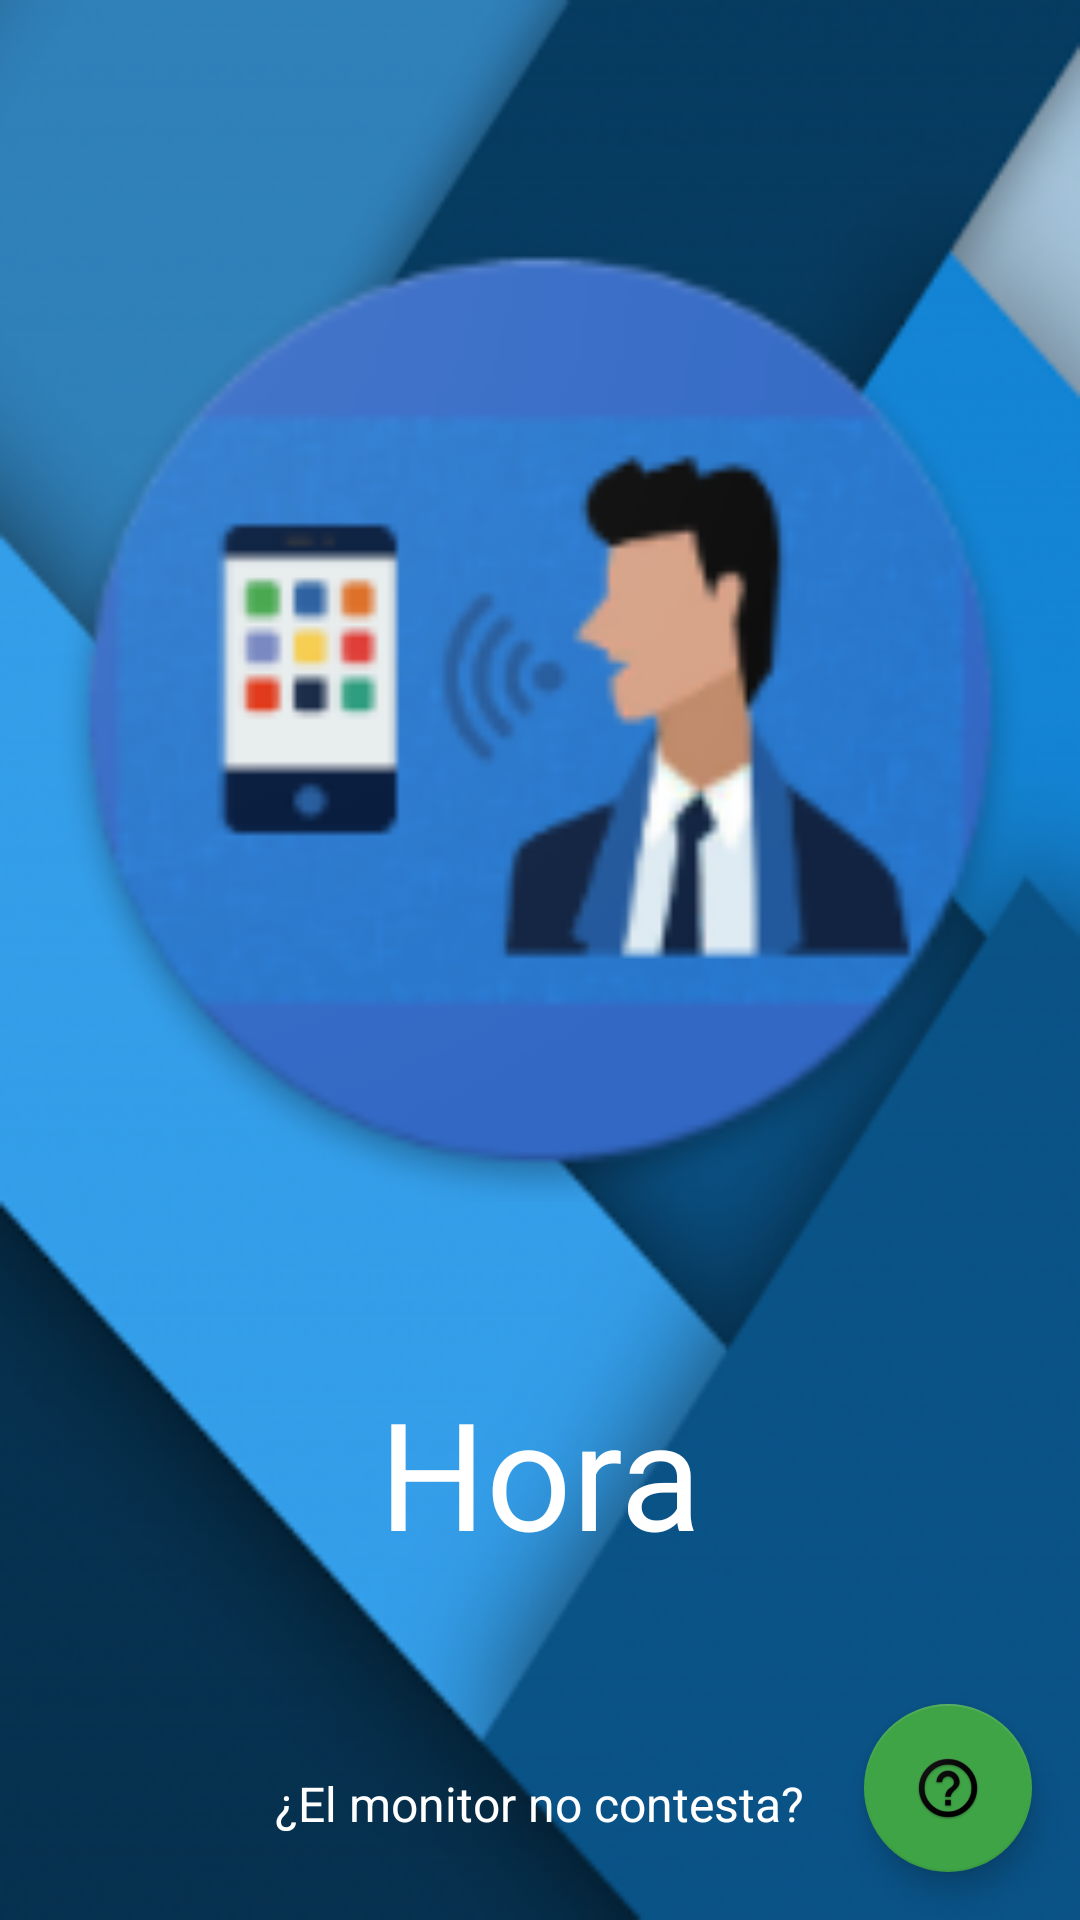

The Android layout XML behind this screen, and the referenced resources:
<!-- AndroidManifest.xml: application theme AppThemeNoActionBar -->
<!-- res/layout/activity_suplente.xml -->
<?xml version="1.0" encoding="utf-8"?>
<FrameLayout xmlns:android="http://schemas.android.com/apk/res/android"
    xmlns:app="http://schemas.android.com/apk/res-auto"
    xmlns:tools="http://schemas.android.com/tools"
    android:layout_width="match_parent"
    android:layout_height="match_parent"
    android:background="@drawable/background"

    android:orientation="vertical"
    android:weightSum="1"
    tools:context="com.sistemasivhorsnet.tutransporte.MonitorActivity">

    <LinearLayout
        android:layout_width="match_parent"
        android:layout_height="match_parent"
        android:orientation="vertical"
        android:padding="16dp">

        <ImageView
            android:id="@+id/imageView4"
            android:layout_width="match_parent"
            android:layout_height="0dp"
            android:layout_weight="0.87"
            android:contentDescription=""
            app:srcCompat="@mipmap/ic_launcher_round"
            tools:ignore="ContentDescription" />

        <TextView
            android:id="@+id/tvHora"
            android:layout_width="match_parent"
            android:layout_height="wrap_content"
            android:contentDescription="@string/logo_description"
            android:text="Hora"
            android:textAlignment="center"
            android:textColor="@color/white"
            android:textSize="50sp"
            tools:ignore="HardcodedText" />

        <TextView
            android:layout_width="match_parent"
            android:layout_height="100dp" />
    </LinearLayout>

    <android.support.design.widget.FloatingActionButton
        android:id="@+id/fabNoContesta"
        android:layout_width="match_parent"
        android:layout_height="wrap_content"
        android:layout_gravity="bottom|right"
        android:layout_margin="16dp"
        android:clickable="true"
        app:fabSize="normal"
        app:srcCompat="@mipmap/ic_question" />

    <Button
        android:layout_width="wrap_content"
        android:layout_height="wrap_content"
        android:textSize="16sp"
        android:layout_gravity="bottom|center"
        android:layout_marginBottom="28dp"
        android:background="@color/transparent"
        android:textColor="@color/white"
        android:text="@string/prompt_no_monitor"/>


</FrameLayout>
<!-- resources referenced by this layout -->
<resources>
  <color name="transparent">#0000</color>
  <color name="white">#ffffff</color>
  <!-- drawable background: png bitmap (drawable, 58508 bytes) -->
  <!-- mipmap ic_launcher_round: png bitmap (mipmap-hdpi, 8092 bytes) -->
  <!-- mipmap ic_question: png bitmap (mipmap-hdpi, 4630 bytes) -->
  <string name="logo_description">Logo Empresa</string>
  <string name="prompt_no_monitor">¿El monitor no contesta?</string>
  <style name="AppThemeNoActionBar" parent="Theme.AppCompat.Light.DarkActionBar">
          
          <item name="colorPrimary">@color/colorPrimary</item>
          <item name="colorPrimaryDark">@color/colorPrimaryDark</item>
          <item name="colorAccent">@color/colorAccent</item>
          <item name="android:textColorHint">@color/white</item>
          <item name="android:buttonStyle">@style/ButtonText</item>
      </style>
  <color name="colorPrimary">#22599C</color>
  <color name="colorPrimaryDark">#011638</color>
  <color name="colorAccent">#3FA446</color>
  <style name="ButtonText" parent="@android:style/Widget.Button">
          <item name="android:background">@color/white</item>
          <item name="android:elevation" tools:targetApi="lollipop">2dp</item>
      </style>
</resources>
